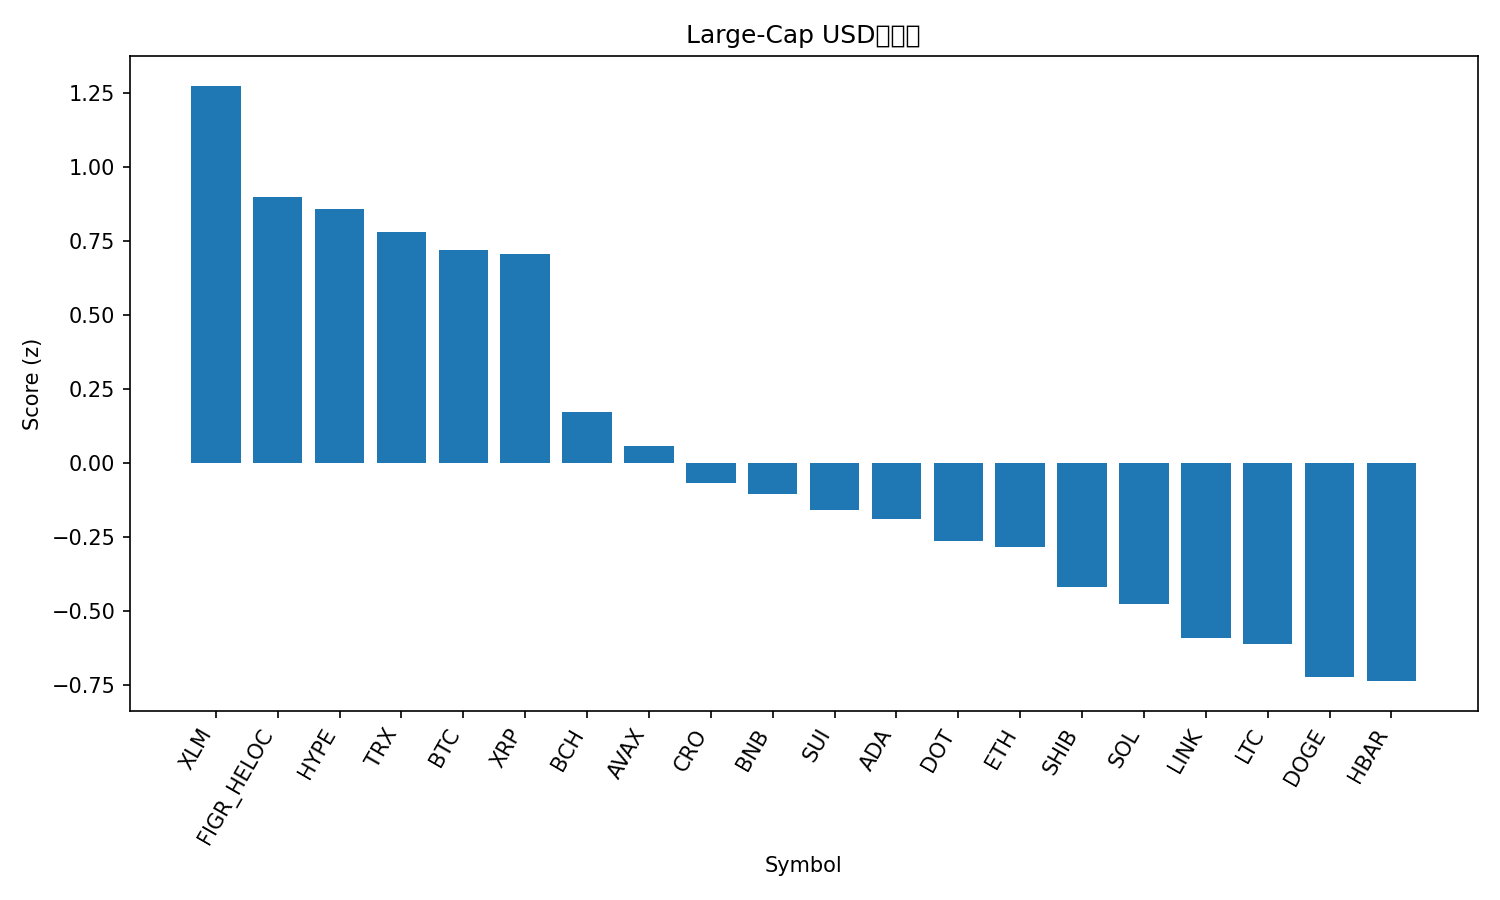

The data file committed next to this chart (first rows):
rank, name, symbol, price, pct_1h, pct_24h, pct_7d, pct_1h_vs_btc, pct_24h_vs_btc, pct_7d_vs_btc, market_cap_rank, market_cap, volume_usd, score
1, Stellar, XLM, 0.3666, 1.817, -4.297, -2.988, 1.55, -1.988, -1.33, 21, 11654002681, 296425853, 1.274
2, Figure Heloc, FIGR_HELOC, 0.9873, 0.0, 0.0, -1.265, -0.2666, 2.309, 0.3923, 19, 12419501824, 336419, 0.8976
3, Hyperliquid, HYPE, 49.88, 1.508, -5.013, -5.31, 1.241, -2.704, -3.652, 17, 13531896532, 921195736, 0.8597
4, TRON, TRX, 0.3402, 0.1194, -1.187, -1.109, -0.1472, 1.122, 0.5487, 10, 32213299973, 1119000379, 0.7819
5, Bitcoin, BTC, 112940, 0.2666, -2.309, -1.658, 0.0, 0.0, 0.0, 1, 2251846007707, 58350416030, 0.7194
6, XRP, XRP, 2.87, 0.8785, -3.848, -4.208, 0.6119, -1.539, -2.551, 4, 171178934768, 8248591837, 0.7073
7, Bitcoin Cash, BCH, 571.4, 0.1961, -4.43, -3.817, -0.07045, -2.121, -2.16, 22, 11388172946, 383269396, 0.1714
8, Avalanche, AVAX, 31.29, -0.5019, -5.326, 8.143, -0.7685, -3.017, 9.801, 18, 13209910506, 1422636809, 0.05694
9, Cronos, CRO, 0.2073, 1.029, -7.393, -10.57, 0.7627, -5.084, -8.916, 30, 7218076269, 86031950, -0.06708
10, BNB, BNB, 1006, -1.044, -4.567, 9.581, -1.31, -2.258, 11.24, 5, 140300514091, 3297498927, -0.1029
11, Sui, SUI, 3.38, 0.4248, -7.235, -3.922, 0.1582, -4.926, -2.265, 20, 12114374647, 1628054571, -0.1579
12, Cardano, ADA, 0.8283, 0.2423, -6.615, -4.353, -0.02433, -4.306, -2.696, 11, 30289296396, 2544750778, -0.187
13, Polkadot, DOT, 4.0, 0.3034, -7.247, -4.464, 0.03686, -4.937, -2.807, 36, 6091430999, 451887573, -0.262
14, Ethereum, ETH, 4191, 0.1815, -6.539, -7.34, -0.08514, -4.23, -5.682, 2, 506983206707, 47886973881, -0.2841
15, Shiba Inu, SHIB, 1.211e-05, 0.006627, -6.316, -7.419, -0.26, -4.007, -5.761, 31, 7140049610, 336353882, -0.4165
16, Solana, SOL, 222.1, 0.01186, -7.257, -5.449, -0.2547, -4.948, -3.791, 6, 120903681698, 10301574110, -0.4762
17, Chainlink, LINK, 21.45, 0.095, -7.514, -8.158, -0.1716, -5.205, -6.5, 14, 14559828685, 1358821899, -0.5907
18, Litecoin, LTC, 106, 0.08467, -7.873, -6.987, -0.1819, -5.563, -5.329, 28, 8104888336, 825483293, -0.6112
19, Dogecoin, DOGE, 0.2412, 0.4634, -9.727, -8.131, 0.1968, -7.418, -6.473, 8, 36521264825, 4874005947, -0.7205
20, Hedera, HBAR, 0.2192, -0.1802, -7.755, -6.303, -0.4468, -5.446, -4.645, 25, 9291424088, 324473568, -0.7354
21, Toncoin, TON, 2.84, -0.2683, -7.619, -9.936, -0.5349, -5.31, -8.278, 29, 7224054052, 300297166, -0.917
